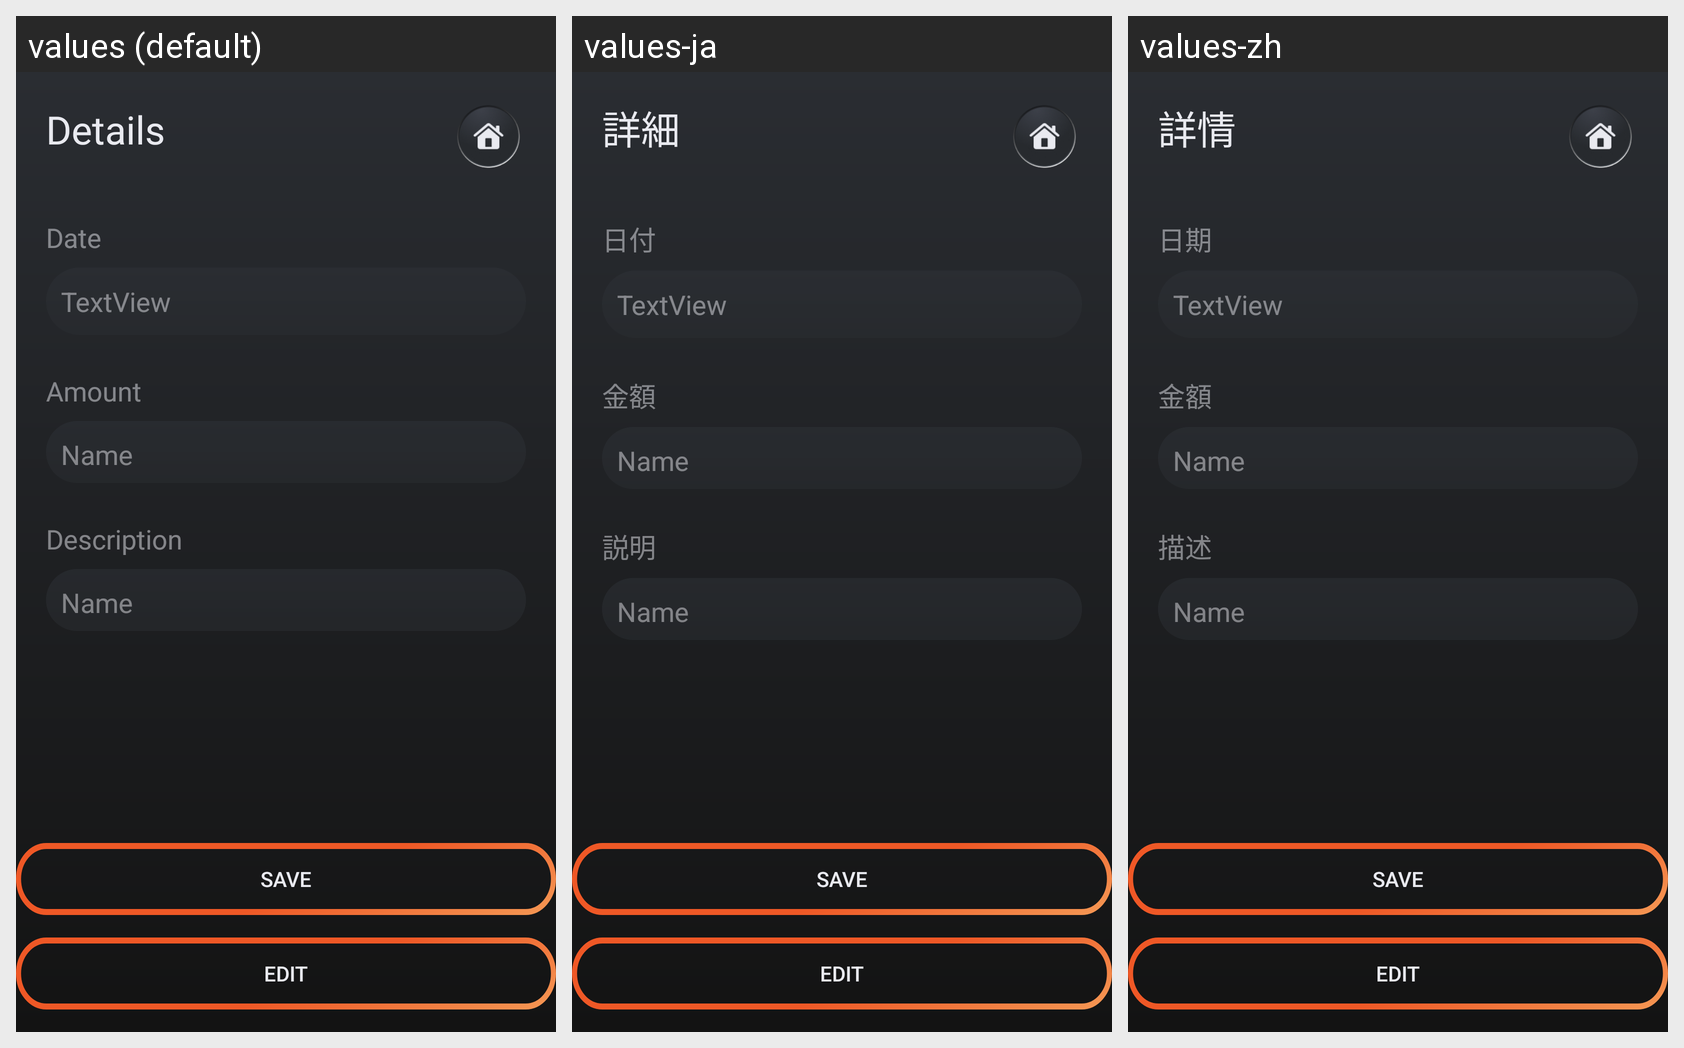

For this localized Android screen grid, give each drawn string resource with its value in every locale shown.
Android screen res/layout/activity_record_detail_page.xml rendered under 3 locales, left to right: values (default), values-ja, values-zh. Device: Nexus 5 (rendered at 1080×1920; each locale shown at half size, 540×960, under a caption strip naming it); theme Theme.MobileAppAndroid.
Strings drawn on this screen, with the default value and each locale's value (text and hints the layout hard-codes, and strings that could not be matched under every locale, appear in the picture but are not listed):

Details
  values: Details
  values-ja: 詳細
  values-zh: 詳情

Date
  values: Date
  values-ja: 日付
  values-zh: 日期

Amount
  values: Amount
  values-ja: 金額
  values-zh: 金額

Description
  values: Description
  values-ja: 説明
  values-zh: 描述
